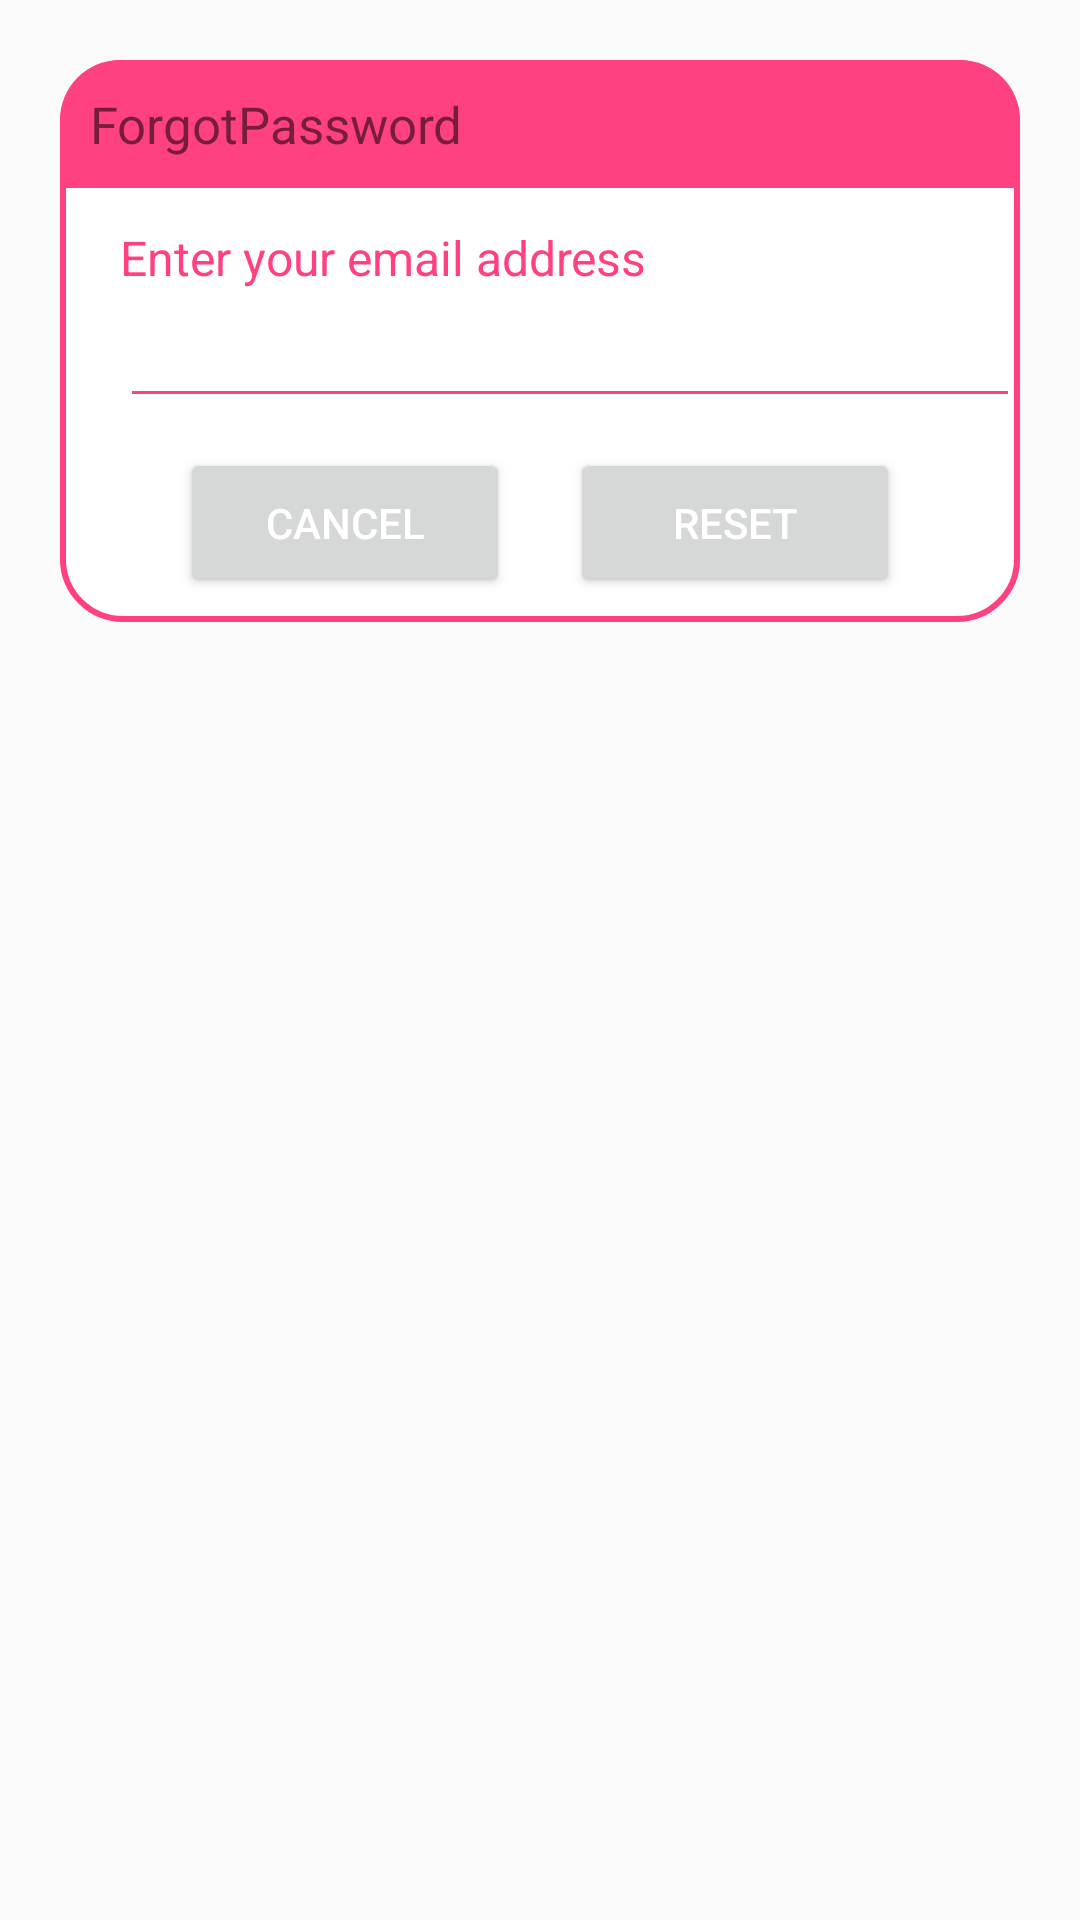

The Android layout XML behind this screen, and the referenced resources:
<!-- AndroidManifest.xml: application theme Theme.EChanjo -->
<!-- res/layout/dialog_forgot.xml -->
<?xml version="1.0" encoding="utf-8"?>
<androidx.constraintlayout.widget.ConstraintLayout xmlns:android="http://schemas.android.com/apk/res/android"
    android:layout_width="match_parent"
    xmlns:app="http://schemas.android.com/apk/res-auto"
    android:padding="20dp"
    android:layout_margin="20dp"
    android:id="@+id/dialogForgot"
    android:layout_height="match_parent">

    <androidx.constraintlayout.widget.ConstraintLayout
        android:layout_width="match_parent"
        android:layout_height="wrap_content"
        android:id="@+id/dialogBox"
        app:layout_constraintTop_toTopOf="parent"
        android:background="@drawable/white_box">
        
        <TextView
            android:layout_width="match_parent"
            android:layout_height="wrap_content"
            android:id="@+id/forgotTitle"
            android:text="ForgotPassword"
            android:padding="10dp"
            android:textSize="17sp"
            android:background="@drawable/lavender_round"
            android:drawableLeft="@drawable/baseline_lock_reset_24"
            android:drawablePadding="8dp"
            app:layout_constraintTop_toTopOf="parent"/>

        <TextView
            android:layout_width="match_parent"
            android:layout_height="wrap_content"
            android:id="@+id/desc"
            android:text="Enter your email address"
            android:layout_marginStart="20dp"
            android:layout_marginEnd="20dp"
            android:layout_marginTop="8dp"
            android:textSize="16sp"
            android:textColor="@color/lavender"
            app:layout_constraintTop_toBottomOf="@id/forgotTitle"
            app:layout_constraintBottom_toTopOf="@+id/emailBox"/>
        
        <EditText
            android:layout_width="300dp"
            android:layout_height="wrap_content"
            android:id="@+id/emailBox"
            android:textColor="@color/lavender"
            android:textSize="16sp"
            android:layout_marginStart="20dp"
            android:layout_marginBottom="30dp"
            android:maxLines="1"
            android:backgroundTint="@color/lavender"
            app:layout_constraintStart_toStartOf="parent"
            app:layout_constraintBottom_toBottomOf="parent"
            app:layout_constraintTop_toBottomOf="@id/forgotTitle"/>
        
        <Button
            android:layout_width="0dp"
            android:layout_height="50dp"
            android:id="@+id/btnCancel"
            android:layout_marginStart="40dp"
            android:layout_marginEnd="10dp"
            android:text="Cancel"
            android:textColor="@color/white"
            android:textSize="14sp"
            app:cornerRadius="20dp"
            android:layout_marginBottom="8dp"
            android:layout_marginTop="10dp"
            app:layout_constraintStart_toStartOf="parent"
            app:layout_constraintTop_toBottomOf="@id/emailBox"
            app:layout_constraintBottom_toBottomOf="@id/dialogBox"
            app:layout_constraintEnd_toStartOf="@+id/btnReset"/>
        
        <Button
            android:layout_width="0dp"
            android:layout_height="50dp"
            android:id="@+id/btnReset"
            android:text="Reset"
            android:layout_marginStart="10dp"
            android:layout_marginBottom="8dp"
            android:layout_marginTop="10dp"
            android:layout_marginEnd="40dp"
            android:textColor="@color/white"
            android:textSize="14sp"
            app:cornerRadius="20dp"
            app:layout_constraintEnd_toEndOf="parent"
            app:layout_constraintBottom_toBottomOf="@id/dialogBox"
            app:layout_constraintStart_toEndOf="@id/btnCancel"
            />
    </androidx.constraintlayout.widget.ConstraintLayout>


</androidx.constraintlayout.widget.ConstraintLayout>
<!-- resources referenced by this layout -->
<resources>
  <color name="lavender">#FF4081</color>
  <color name="white">#FFFFFFFF</color>
  <!-- drawable lavender_round (drawable) -->
  <?xml version="1.0" encoding="utf-8"?>
  <shape xmlns:android="http://schemas.android.com/apk/res/android"
      >
  
      <solid
          android:color="@color/lavender"/>
  
      <corners
          android:topLeftRadius="20dp"
          android:topRightRadius="20dp"
          />
  
  </shape>
  <!-- drawable white_box (drawable) -->
  <?xml version="1.0" encoding="utf-8"?>
  <shape xmlns:android="http://schemas.android.com/apk/res/android">
  
      <corners
          android:radius="20dp"
          />
  
      <stroke
          android:color="@color/lavender"
          android:width="2dp"
          />
  
      <solid
          android:color="@color/white"
          />
  </shape>
  <style name="Theme.EChanjo" parent="Base.Theme.EChanjo" />
  <style name="Base.Theme.EChanjo" parent="Theme.AppCompat.Light.DarkActionBar">
          
  
          
  
              
              <item name="colorPrimary">@color/purple_500</item>
              <item name="colorPrimaryVariant">@color/purple_700</item>
              <item name="colorOnPrimary">@color/white</item>
              
              <item name="colorSecondary">@color/teal_200</item>
              <item name="colorSecondaryVariant">@color/teal_700</item>
              <item name="colorOnSecondary">@color/black</item>
              
              <item name="android:statusBarColor" tools:targetApi="l">?attr/colorPrimaryVariant</item>
              
          </style>
  <color name="purple_500">#296D98</color>
  <color name="purple_700">#296D98</color>
  <color name="teal_200">#FF03DAC5</color>
  <color name="teal_700">#FF018786</color>
  <color name="black">#FF000000</color>
</resources>
